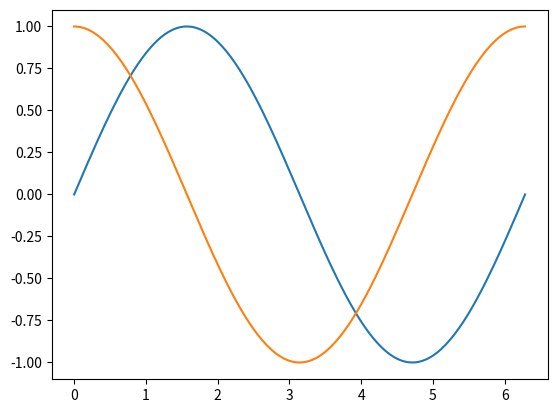

Write Python code to recreate this figure.
import numpy as np
import matplotlib.pyplot as plt
from matplotlib.animation import FuncAnimation

x = np.linspace(0, 2*np.pi, 200)
fig, ax = plt.subplots()
line1, = ax.plot(x, np.sin(x))
line2, = ax.plot(x, np.cos(x))

def update(frame):
    y1 = np.sin(x + 0.1*frame)
    y2 = np.cos(x + 0.1*frame)
    line1.set_ydata(y1)
    line2.set_ydata(y2)
    return (line1, line2)

ani = FuncAnimation(fig, update, 
                    frames = 100, 
                    interval=50, 
                    blit = True)
plt.show()